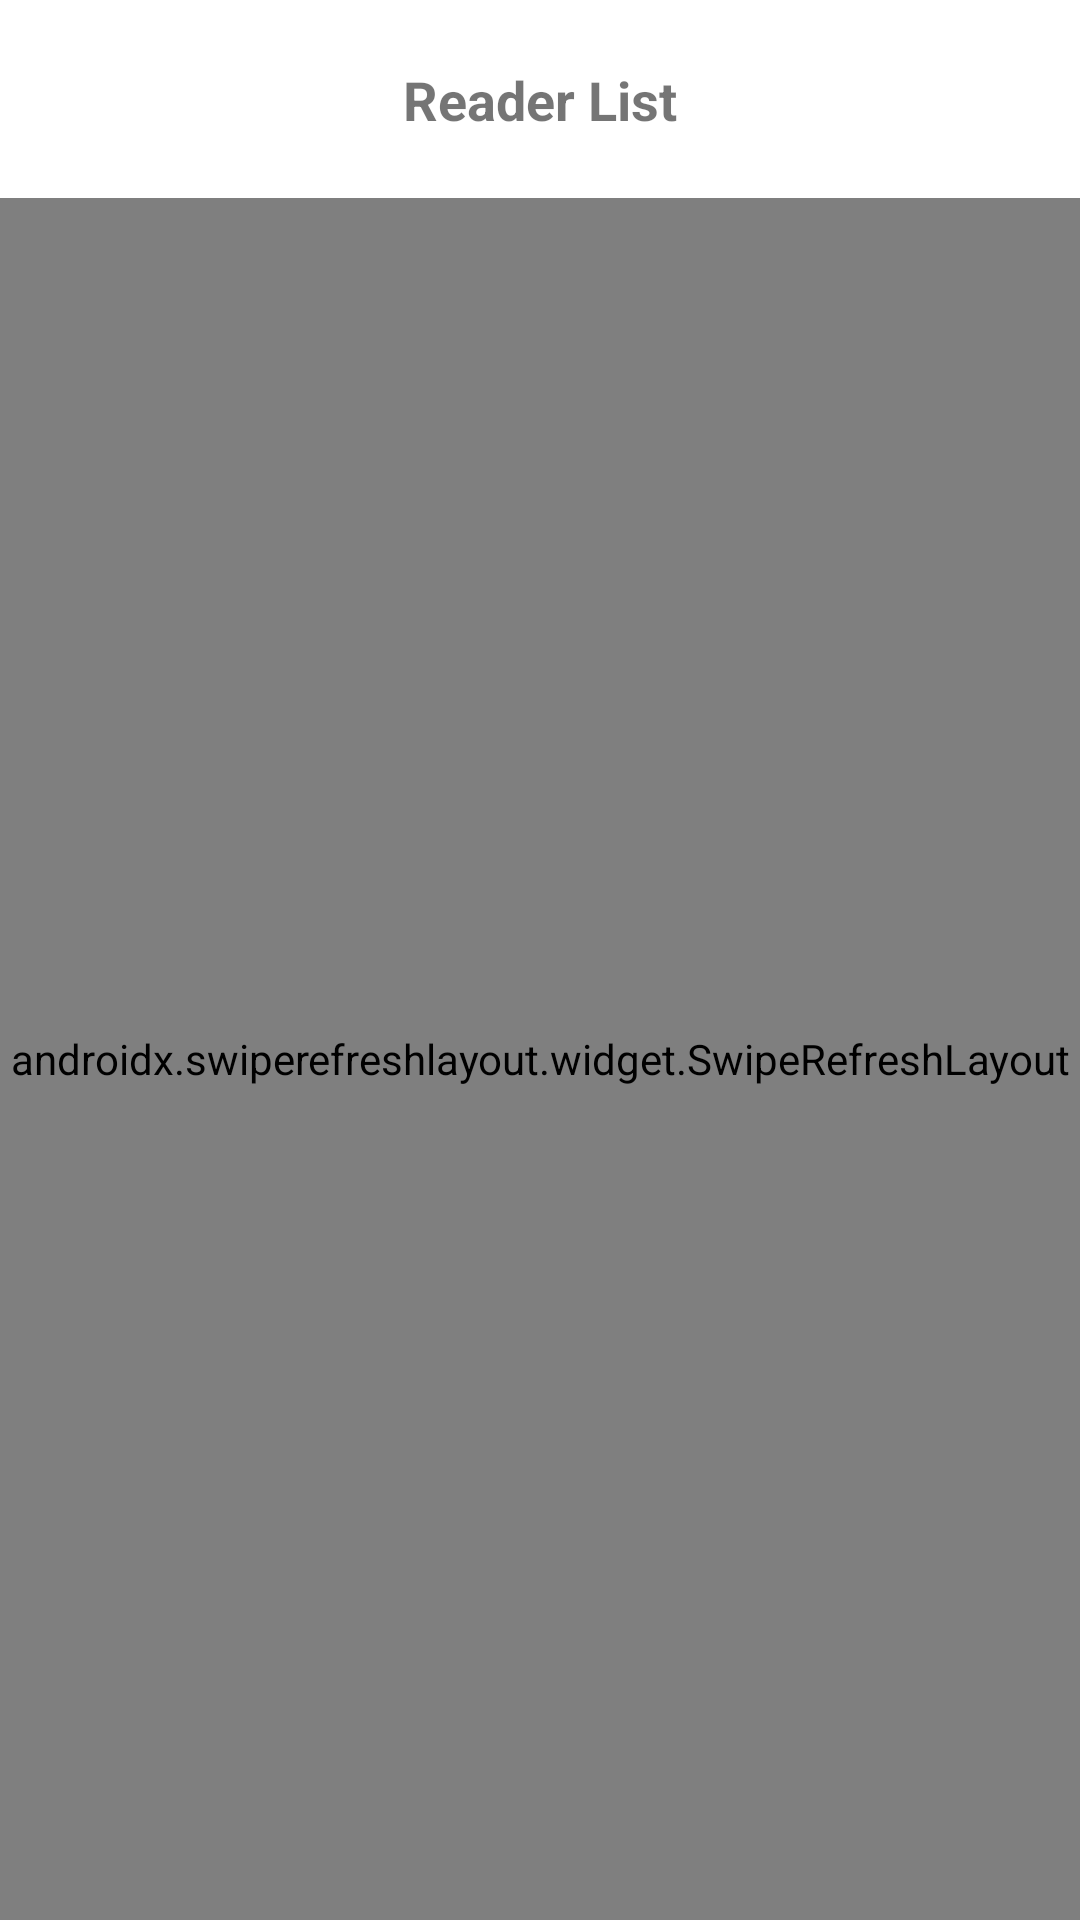

Android layout source for this screen:
<!-- AndroidManifest.xml: application theme Theme.AOD_SampleApp -->
<!-- res/layout/fragment_discover_reader.xml -->
<?xml version="1.0" encoding="utf-8"?>
<androidx.constraintlayout.widget.ConstraintLayout xmlns:android="http://schemas.android.com/apk/res/android"
    xmlns:app="http://schemas.android.com/apk/res-auto"
    xmlns:tools="http://schemas.android.com/tools"
    android:layout_width="match_parent"
    android:layout_height="match_parent">

    <ImageView
        android:id="@+id/back"
        android:layout_width="wrap_content"
        android:layout_height="wrap_content"
        android:padding="24dp"
        android:src="@drawable/back"
        app:layout_constraintStart_toStartOf="parent"
        app:layout_constraintTop_toTopOf="parent" />

    <TextView
        android:id="@+id/discover_title"
        android:layout_width="wrap_content"
        android:layout_height="wrap_content"
        android:text="@string/discover_reader_title"
        android:textSize="18sp"
        android:textStyle="bold"
        app:layout_constraintBottom_toTopOf="@id/swipe_refresh_layout"
        app:layout_constraintLeft_toLeftOf="parent"
        app:layout_constraintRight_toRightOf="parent"
        app:layout_constraintTop_toTopOf="parent" />

    <androidx.swiperefreshlayout.widget.SwipeRefreshLayout
        android:id="@+id/swipe_refresh_layout"
        android:layout_width="match_parent"
        android:layout_height="0dp"
        app:layout_constraintBottom_toBottomOf="parent"
        app:layout_constraintEnd_toEndOf="parent"
        app:layout_constraintStart_toStartOf="parent"
        app:layout_constraintTop_toBottomOf="@id/back">

        <androidx.recyclerview.widget.RecyclerView
            android:id="@+id/swipe_recycler"
            android:layout_width="match_parent"
            android:layout_height="match_parent"
            tools:listitem="@layout/item_reader" />
    </androidx.swiperefreshlayout.widget.SwipeRefreshLayout>
</androidx.constraintlayout.widget.ConstraintLayout>
<!-- res/layout/item_reader.xml (included above) -->
<?xml version="1.0" encoding="utf-8"?>
<androidx.cardview.widget.CardView
    xmlns:android="http://schemas.android.com/apk/res/android"
    xmlns:app="http://schemas.android.com/apk/res-auto"
    xmlns:tools="http://schemas.android.com/tools"
    android:id="@+id/reader_card"
    android:layout_width="match_parent"
    android:layout_height="50dp"
    android:orientation="horizontal"
    android:layout_marginTop="10dp"
    app:cornerRadius="0dp">

    <RelativeLayout
        android:layout_width="match_parent"
        android:layout_height="match_parent"
        android:layout_gravity="center_vertical"
        android:paddingTop="5dp"
        android:paddingBottom="5dp"
        android:paddingLeft="16dp"
        android:paddingRight="16dp">

        <LinearLayout
            android:id="@+id/ll_reader_detail"
            android:layout_width="match_parent"
            android:layout_height="match_parent"
            android:layout_alignParentStart="true"
            android:layout_toStartOf="@id/ll_reader_status"
            android:layout_marginEnd="@dimen/dp_10"
            android:orientation="vertical"
            android:gravity="center_vertical">

            <TextView
                android:id="@+id/reader_title"
                android:layout_width="match_parent"
                android:layout_height="wrap_content"
                android:textAppearance="?textAppearanceBody2"
                app:layout_constraintLeft_toLeftOf="parent"
                app:layout_constraintTop_toTopOf="parent"
                app:layout_constraintRight_toLeftOf="@id/reader_status"
                tools:text="List Item" />

            <TextView
                android:id="@+id/reader_desc"
                android:layout_width="match_parent"
                android:layout_height="wrap_content"
                android:visibility="visible"
                app:layout_constraintLeft_toLeftOf="parent"
                app:layout_constraintTop_toBottomOf="@id/reader_title"
                tools:text="Item description" />
        </LinearLayout>

        <LinearLayout
            android:id="@+id/ll_reader_status"
            android:layout_width="@dimen/dp_50"
            android:layout_height="match_parent"
            android:layout_alignParentEnd="true"
            android:orientation="vertical"
            android:gravity="center">

            <ImageView
                android:id="@+id/reader_isOnline"
                android:layout_width="20dp"
                android:layout_height="20dp"
                android:src="@drawable/ic_offline"
                android:layout_gravity="center"
                android:visibility="visible"/>

            <TextView
                android:id="@+id/reader_status"
                android:layout_width="wrap_content"
                android:layout_height="wrap_content"
                tools:text="Connected"
                android:textSize="10sp"
                android:layout_marginTop="@dimen/dp_5"
                android:layout_gravity="center"
                android:visibility="gone"/>
        </LinearLayout>
    </RelativeLayout>
</androidx.cardview.widget.CardView>
<!-- resources referenced by this layout -->
<resources>
  <!-- drawable back (drawable) -->
  <?xml version="1.0" encoding="utf-8"?>
  <vector xmlns:android="http://schemas.android.com/apk/res/android"
      android:viewportWidth="11"
      android:viewportHeight="18"
      android:width="11dp"
      android:height="18dp">
      <path
          android:pathData="M9.87305 2.1066L2.97965 9L9.87305 15.8934C10.355 16.3753 10.355 17.1567 9.87305 17.6386C9.39114 18.1205 8.6098 18.1205 8.12789 17.6386L0.361101 9.87177C-0.120367 9.39031 -0.120367 8.60969 0.361101 8.12822L8.12789 0.361435C8.6098 -0.120478 9.39114 -0.120478 9.87305 0.361435C10.355 0.843349 10.355 1.62469 9.87305 2.1066Z"
          android:fillType="evenOdd"
          android:fillColor="@color/button_back_light" />
  </vector>
  <!-- drawable ic_offline (drawable) -->
  <vector android:height="32dp" android:tint="#777474"
      android:viewportHeight="24" android:viewportWidth="24"
      android:width="32dp" xmlns:android="http://schemas.android.com/apk/res/android">
      <path android:fillColor="@android:color/white" android:pathData="M12,12m-10,0a10,10 0,1 1,20 0a10,10 0,1 1,-20 0"/>
  </vector>
  <string name="discover_reader_title">Reader List</string>
  <style name="Theme.AOD_SampleApp" parent="Theme.MaterialComponents.DayNight.NoActionBar">
          
          <item name="colorPrimary">@color/white</item>
          <item name="colorPrimaryVariant">@color/color_1F1F1F</item>
          <item name="colorOnPrimary">@color/white</item>
          
          <item name="colorSecondary">@color/color_6A7383</item>
          <item name="colorSecondaryVariant">@color/teal_700</item>
          <item name="colorOnSecondary">@color/black</item>
          
          <item name="android:statusBarColor">?attr/colorPrimaryVariant</item>
          
      </style>
  <color name="white">#FFFFFFFF</color>
  <color name="color_1F1F1F">#1F1F1F</color>
  <color name="color_6A7383">#6A7383</color>
  <color name="teal_700">#FF018786</color>
  <color name="black">#FF000000</color>
</resources>
